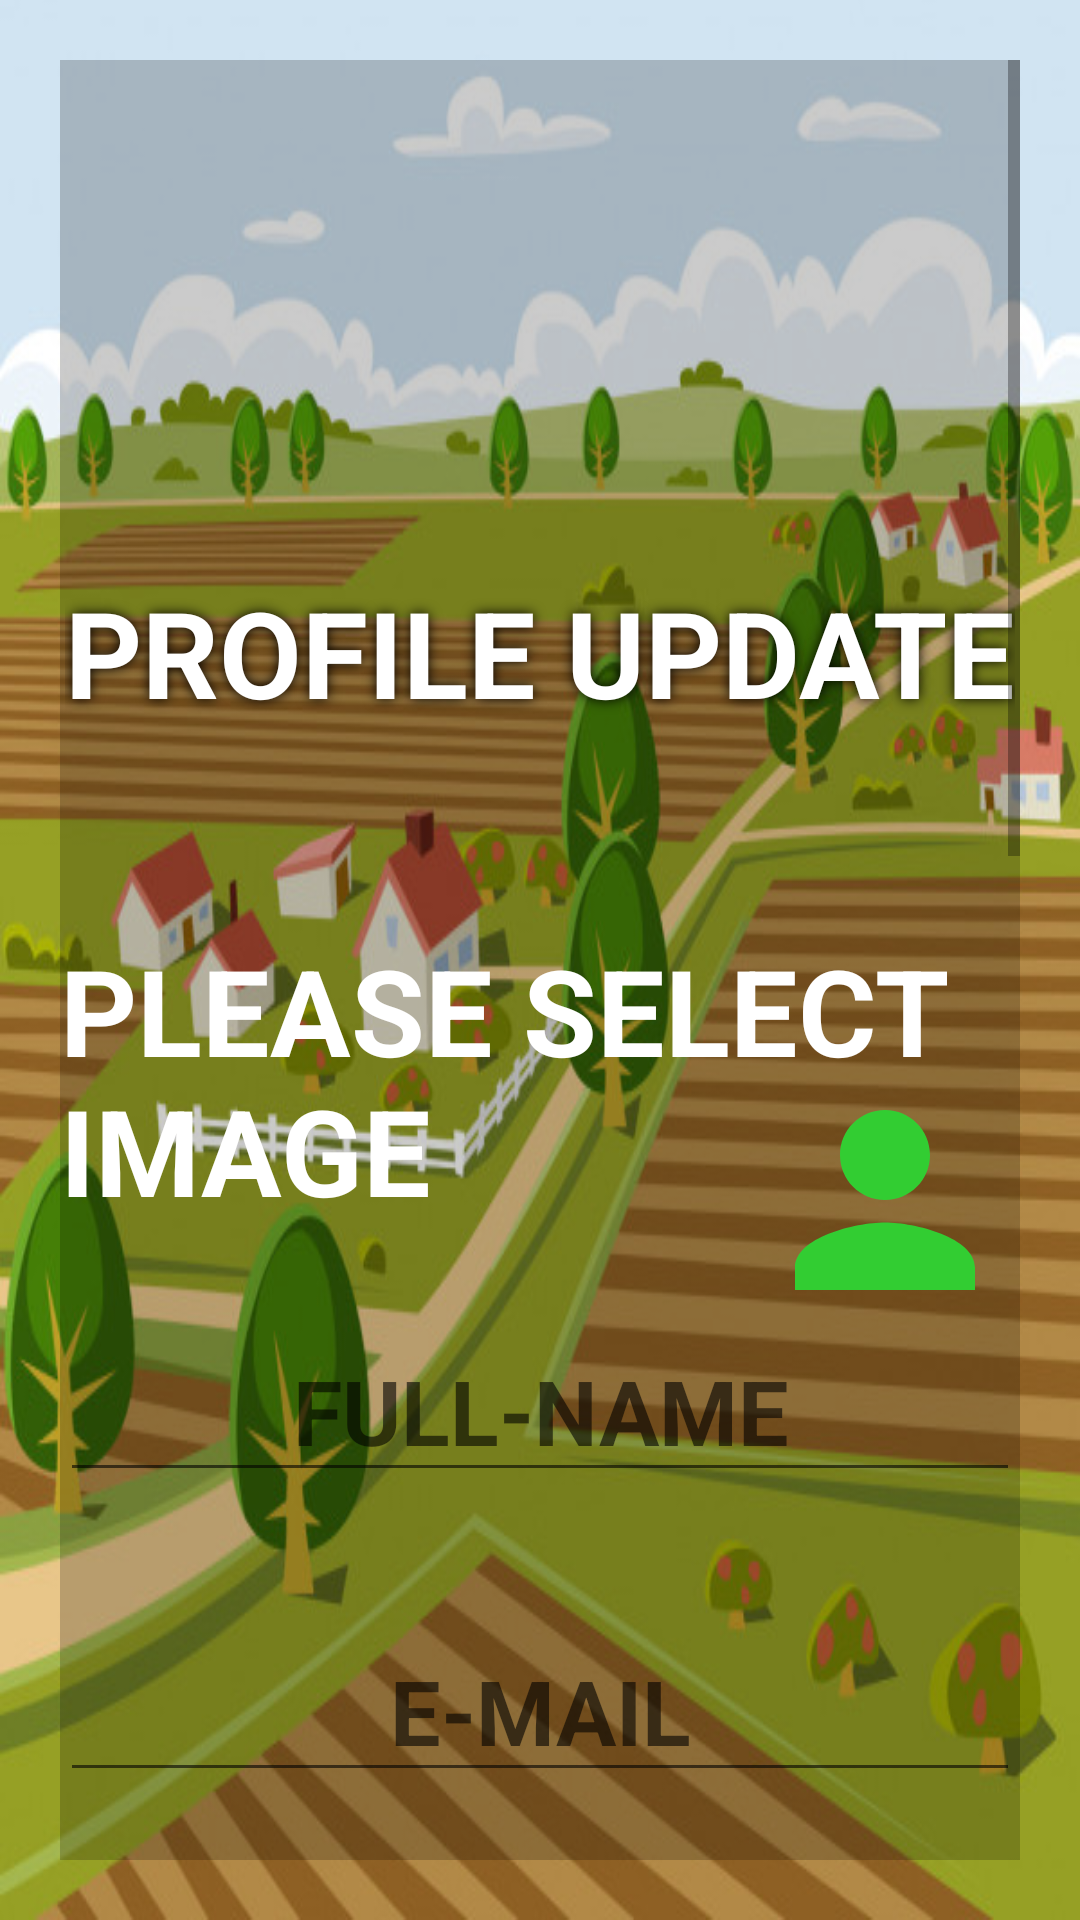

This screen was rendered from an Android layout file. Write that file and the resources it references.
<!-- AndroidManifest.xml: application theme Theme.LandingPage -->
<!-- res/layout/activity_update_profile.xml -->
<?xml version="1.0" encoding="utf-8"?>
<RelativeLayout xmlns:android="http://schemas.android.com/apk/res/android"
    xmlns:app="http://schemas.android.com/apk/res-auto"
    xmlns:tools="http://schemas.android.com/tools"
    android:layout_width="match_parent"
    android:layout_height="match_parent"
    android:orientation="vertical"
    android:padding="20dp"
    tools:context=".Signup_Form"
    android:background="@drawable/ppppp">
    <ImageView
        android:layout_width="match_parent"
        android:layout_height="match_parent"
        android:background="@color/black"
        android:alpha="0.2">
    </ImageView>
    <ScrollView
        android:layout_width="match_parent"
        android:layout_height="match_parent">
        <LinearLayout
            android:layout_width="match_parent"
            android:layout_height="match_parent"
            android:orientation="vertical">
            <RelativeLayout
                android:layout_width="match_parent"
                android:layout_height="match_parent">

                <LinearLayout
                    android:layout_width="match_parent"
                    android:layout_height="230dp"
                    android:orientation="vertical"
                    android:gravity="center">

                    <ImageView
                        android:layout_width="290dp"
                        android:layout_height="165dp"
                        android:layout_gravity="center"
                        android:src="@drawable/pre2"
                        android:id="@+id/logo"></ImageView>
                    <TextView
                        android:layout_width="wrap_content"
                        android:layout_height="wrap_content"
                        android:text="PROFILE UPDATE"
                        android:textColor="@color/white"
                        android:textSize="40sp"
                        android:textStyle="bold"
                        android:shadowColor="@color/black"
                        android:shadowRadius="10">
                    </TextView>

                </LinearLayout>
                <TextView
                    android:layout_width="wrap_content"
                    android:layout_height="wrap_content"
                    android:layout_marginTop="290dp"
                    android:text="PLEASE SELECT IMAGE"
                    android:textSize="40dp"
                    android:textStyle="bold"
                    android:textColor="@color/white">
                </TextView>
                <ImageView
                    android:id="@+id/profile"
                    android:layout_width="100dp"
                    android:layout_height="100dp"
                    android:layout_marginTop="330dp"
                    android:layout_marginLeft="230dp"

                    android:src="@drawable/ic_baseline_person_24"
                    />
                <EditText
                    android:id="@+id/name"
                    android:layout_width="match_parent"
                    android:layout_height="wrap_content"
                    android:layout_marginTop="420dp"
                    android:hint="FULL-NAME"
                    android:textSize="30dp"
                    android:textColor="@color/white"
                    android:textStyle="bold"
                    android:textAlignment="center">
                </EditText>
                <EditText
                    android:id="@+id/email"
                    android:layout_width="match_parent"
                    android:layout_height="wrap_content"
                    android:layout_marginTop="520dp"
                    android:hint="E-MAIL"
                    android:textSize="30dp"
                    android:textColor="@color/white"
                    android:textStyle="bold"
                    android:textAlignment="center">
                </EditText>
                <Spinner
                    android:id="@+id/spinner1"
                    android:layout_width="match_parent"
                    android:layout_height="wrap_content"
                    android:background="@android:drawable/btn_dropdown"
                    android:spinnerMode="dropdown"
                    android:layout_marginTop="620dp">
                </Spinner>
                <EditText
                    android:id="@+id/password"
                    android:layout_width="match_parent"
                    android:layout_height="wrap_content"
                    android:layout_marginTop="710dp"
                    android:hint="PASSWORD"
                    android:textSize="30dp"
                    android:textColor="@color/white"
                    android:textStyle="bold"
                    android:textAlignment="center">
                </EditText>
                <EditText
                    android:id="@+id/company"
                    android:layout_width="match_parent"
                    android:layout_height="wrap_content"
                    android:hint="COMPANY"
                    android:layout_marginTop="810dp"
                    android:textStyle="bold"
                    android:textColor="@color/white"
                    android:textAlignment="center"
                    android:textSize="30dp">
                </EditText>
                <EditText
                    android:id="@+id/phone1"
                    android:layout_width="match_parent"
                    android:layout_height="wrap_content"
                    android:hint="PHONE"
                    android:layout_marginTop="900dp"
                    android:textStyle="bold"
                    android:textColor="@color/white"
                    android:textAlignment="center"
                    android:textSize="30dp">
                </EditText>
                <EditText
                    android:id="@+id/city"
                    android:layout_width="match_parent"
                    android:layout_height="wrap_content"
                    android:hint="CITY"
                    android:layout_marginTop="1000dp"
                    android:textStyle="bold"
                    android:textColor="@color/white"
                    android:textAlignment="center"
                    android:textSize="30dp">
                </EditText>
                <Spinner
                    android:id="@+id/spinner2"
                    android:layout_width="match_parent"
                    android:layout_height="wrap_content"
                    android:background="@android:drawable/btn_dropdown"
                    android:spinnerMode="dropdown"
                    android:layout_marginTop="1100dp">
                </Spinner>
                <EditText
                    android:id="@+id/descript"
                    android:layout_width="match_parent"
                    android:layout_height="wrap_content"
                    android:hint="BUSNIESS-DESCRIPTION"
                    android:layout_marginTop="1200dp"
                    android:textStyle="bold"
                    android:textColor="@color/white"
                    android:textAlignment="center"
                    android:textSize="30dp">
                </EditText>
                <Button
                    android:id="@+id/ups"
                    android:layout_width="match_parent"
                    android:layout_height="wrap_content"
                    android:layout_marginStart="8dp"
                    android:layout_marginTop="1300dp"
                    android:layout_marginLeft="8dp"
                    android:layout_marginEnd="8dp"
                    android:layout_marginRight="8dp"
                    android:layout_marginBottom="8dp"
                    android:text="UPDATE"
                    android:textSize="20sp"
                    android:background="@drawable/custom_button">
                </Button>
            </RelativeLayout>
        </LinearLayout>
    </ScrollView>
</RelativeLayout>
<!-- resources referenced by this layout -->
<resources>
  <color name="black">#FF000000</color>
  <color name="white">#FFFFFFFF</color>
  <!-- drawable custom_button (drawable) -->
  <?xml version="1.0" encoding="utf-8"?>
  <layer-list xmlns:android="http://schemas.android.com/apk/res/android">
  <item>
      <shape android:shape="rectangle">
          <solid android:color="@color/teal_200"></solid>
  <corners android:radius="20dp"></corners>
      </shape>
  </item>
  </layer-list>
  <!-- drawable ic_baseline_person_24 (drawable) -->
  <vector android:height="24dp" android:tint="#32CD32"
      android:viewportHeight="24" android:viewportWidth="24"
      android:width="24dp" xmlns:android="http://schemas.android.com/apk/res/android">
      <path android:fillColor="@android:color/white" android:pathData="M12,12c2.21,0 4,-1.79 4,-4s-1.79,-4 -4,-4 -4,1.79 -4,4 1.79,4 4,4zM12,14c-2.67,0 -8,1.34 -8,4v2h16v-2c0,-2.66 -5.33,-4 -8,-4z"/>
  </vector>
  <!-- drawable ppppp: jpg bitmap (drawable-v24, 88824 bytes) -->
  <style name="Theme.LandingPage" parent="Theme.MaterialComponents.Light.NoActionBar">
          
          <item name="colorPrimary">#32CD32</item>
          <item name="colorOnPrimary">@color/black</item>
          
          <item name="colorSecondary">#32CD32</item>
          <item name="colorSecondaryVariant">@color/white</item>
          <item name="colorOnSecondary">@color/black</item>
          
          <item name="android:statusBarColor" tools:targetApi="l">?attr/colorPrimaryVariant</item>
          
      </style>
  <color name="teal_200">#FF03DAC5</color>
</resources>
